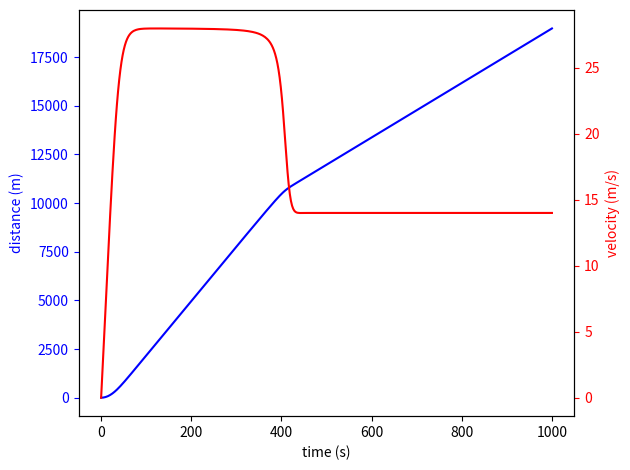

Generate this figure with matplotlib:
# Imports
from numpy import array, linspace, sqrt
from matplotlib.pyplot import figure, subplot, show
from scipy.integrate import odeint

# Initial Variables (In mks units)
a = 0.7  # Acceleration
b = 2.  # Deceleration
delta = 4.  # Acceleration exponent
L = 5.  # Vehicle length
xmin = 2.  # Minimum gap
T = 1.8  # Time headway
vdes = 28  # Desired speed

# Initial Conditions
x0 = 0
v0 = 0
Xblock0 = 5000  # Barrier position
vblock = vdes / 2  # Velocity of the block
V1 = array([x0, v0])

# set the time interval for solving
t0 = 0
tf = 1000

# Form Time array
tspace = linspace(t0, tf, 400)  # 400 steps for nice plot


def main():
    X = odeint(singleratefunc, V1, tspace, tfirst=True)

    # unpack the results. In the output array, variables are columns, times are rows
    xout = X[:, 0]
    vout = X[:, 1]

    # For plotting
    plot(xout, vout)


# Differential Equation
def singleratefunc(t, V):
    # RATE_FUNC: IDM Car model
    # Model a car approaching a solid wall

    # unpack
    x = V[0]  # position
    v = V[1]  # velocity
    Xblock = Xblock0 + vblock * t
    s = (Xblock - L) - x
    deltav = v - vblock

    # Compute acceleration from IDM

    a_idm = a * ((1 - (v / vdes) ** delta) - (followdist(v, deltav) / s) ** 2)

    # compute derivatives
    dx = v
    dv = a_idm

    # pack rate array
    rate = array([dx, dv])
    return rate


def followdist(v, deltav):
    sstar = xmin + v * T + (v * deltav) / (2 * sqrt(a * b))
    return sstar


# Function used to plot everything
def plot(x1, x2):
    fig = figure()

    ax1 = subplot()
    ax1.plot(tspace, x1, 'b')
    ax1.set_xlabel('time (s)')
    ax1.set_ylabel('distance (m)', color='b')
    ax1.tick_params('y', colors='b')

    ax2 = ax1.twinx()
    ax2.plot(tspace, x2, 'r')
    ax2.set_ylabel('velocity (m/s)', color='r')
    ax2.tick_params('y', colors='r')

    fig.tight_layout()

    show()


main()
